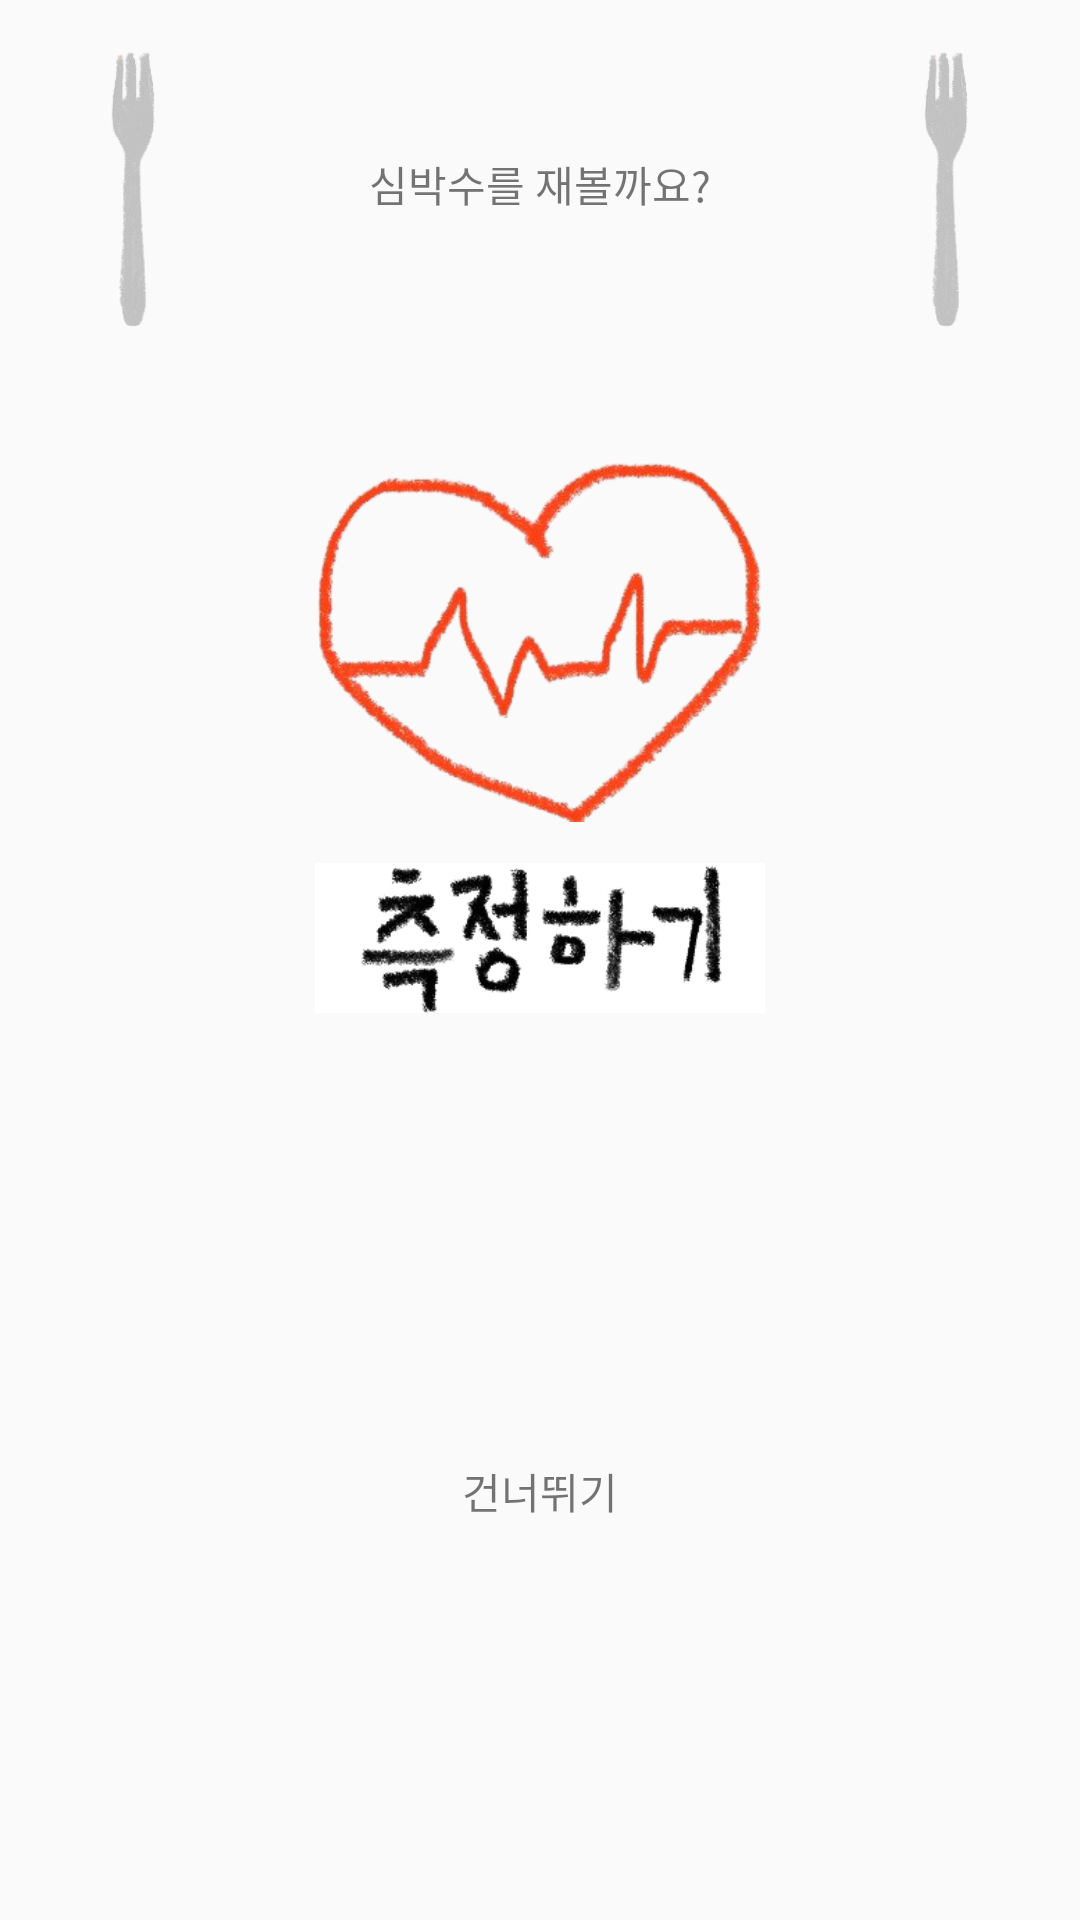

Reconstruct the res/layout file that produces this screen, plus the resources it refers to.
<!-- AndroidManifest.xml: application theme AppTheme -->
<!-- res/layout/activity_measure_heart_rate_popup.xml -->
<?xml version="1.0" encoding="utf-8"?>
<androidx.constraintlayout.widget.ConstraintLayout xmlns:android="http://schemas.android.com/apk/res/android"
    xmlns:app="http://schemas.android.com/apk/res-auto"
    xmlns:tools="http://schemas.android.com/tools"
    android:id="@+id/heartRatePopup"
    android:layout_width="match_parent"
    android:layout_height="wrap_content"
    tools:context=".HeartRatePopUpActivity">


    <androidx.constraintlayout.widget.ConstraintLayout
        android:id="@+id/button_measure_heart_rate"
        android:layout_width="150dp"
        android:layout_height="200dp"
        android:layout_marginStart="16dp"
        android:layout_marginTop="66dp"
        android:layout_marginEnd="16dp"
        app:layout_constraintEnd_toEndOf="parent"
        app:layout_constraintStart_toStartOf="parent"
        app:layout_constraintTop_toBottomOf="@+id/textView_measure_heart_rate">

        <ImageView
            android:id="@+id/imageView_heart"
            android:layout_width="150dp"
            android:layout_height="150dp"
            app:layout_constraintEnd_toEndOf="parent"
            app:layout_constraintStart_toStartOf="parent"
            app:layout_constraintTop_toTopOf="parent"
            app:srcCompat="@drawable/icon_heart" />

        <ImageButton
            android:id="@+id/imageButton_measure"
            android:layout_width="150dp"
            android:layout_height="50dp"
            android:background="#FFFFFF"
            android:scaleType="fitCenter"
            app:layout_constraintBottom_toBottomOf="parent"
            app:layout_constraintEnd_toEndOf="parent"
            app:layout_constraintStart_toStartOf="parent"
            app:layout_constraintTop_toBottomOf="@+id/imageView_heart"
            app:srcCompat="@drawable/text_measure" />
    </androidx.constraintlayout.widget.ConstraintLayout>

    <TextView
        android:id="@+id/textView_measure_heart_rate"
        android:layout_width="wrap_content"
        android:layout_height="wrap_content"
        android:layout_marginTop="51dp"
        android:text="심박수를 재볼까요?"
        app:layout_constraintEnd_toStartOf="@+id/imageView_fork2"
        app:layout_constraintStart_toEndOf="@+id/imageView_fork"
        app:layout_constraintTop_toTopOf="parent" />

    <ImageView
        android:id="@+id/imageView_fork"
        android:layout_width="37dp"
        android:layout_height="93dp"
        android:layout_marginStart="26dp"
        android:layout_marginTop="16dp"
        app:layout_constraintStart_toStartOf="parent"
        app:layout_constraintTop_toTopOf="parent"
        app:srcCompat="@drawable/icon_fork" />

    <ImageView
        android:id="@+id/imageView_fork2"
        android:layout_width="37dp"
        android:layout_height="93dp"
        android:layout_marginTop="16dp"
        android:layout_marginEnd="26dp"
        app:layout_constraintEnd_toEndOf="parent"
        app:layout_constraintTop_toTopOf="parent"
        app:srcCompat="@drawable/icon_fork" />

    <TextView
        android:id="@+id/button_pass"
        android:layout_width="wrap_content"
        android:layout_height="wrap_content"
        android:layout_marginStart="16dp"
        android:layout_marginTop="32dp"
        android:layout_marginEnd="16dp"
        android:layout_marginBottom="16dp"
        android:text="건너뛰기"
        app:layout_constraintBottom_toBottomOf="parent"
        app:layout_constraintEnd_toEndOf="parent"
        app:layout_constraintStart_toStartOf="parent"
        app:layout_constraintTop_toBottomOf="@+id/button_measure_heart_rate" />

</androidx.constraintlayout.widget.ConstraintLayout>
<!-- resources referenced by this layout -->
<resources>
  <!-- drawable icon_fork: png bitmap (drawable, 13403 bytes) -->
  <!-- drawable icon_heart: png bitmap (drawable, 56904 bytes) -->
  <!-- drawable text_measure: png bitmap (drawable, 30213 bytes) -->
  <style name="AppTheme" parent="Theme.AppCompat.Light.NoActionBar">
          
          <item name="colorPrimary">@color/colorPrimary</item>
          <item name="colorPrimaryDark">@color/colorPrimaryDark</item>
          <item name="colorAccent">@color/colorAccent</item>
      </style>
  <color name="colorPrimary">#6CC1FA</color>
  <color name="colorPrimaryDark">#9D2050</color>
  <color name="colorAccent">#FFE0AD</color>
</resources>
